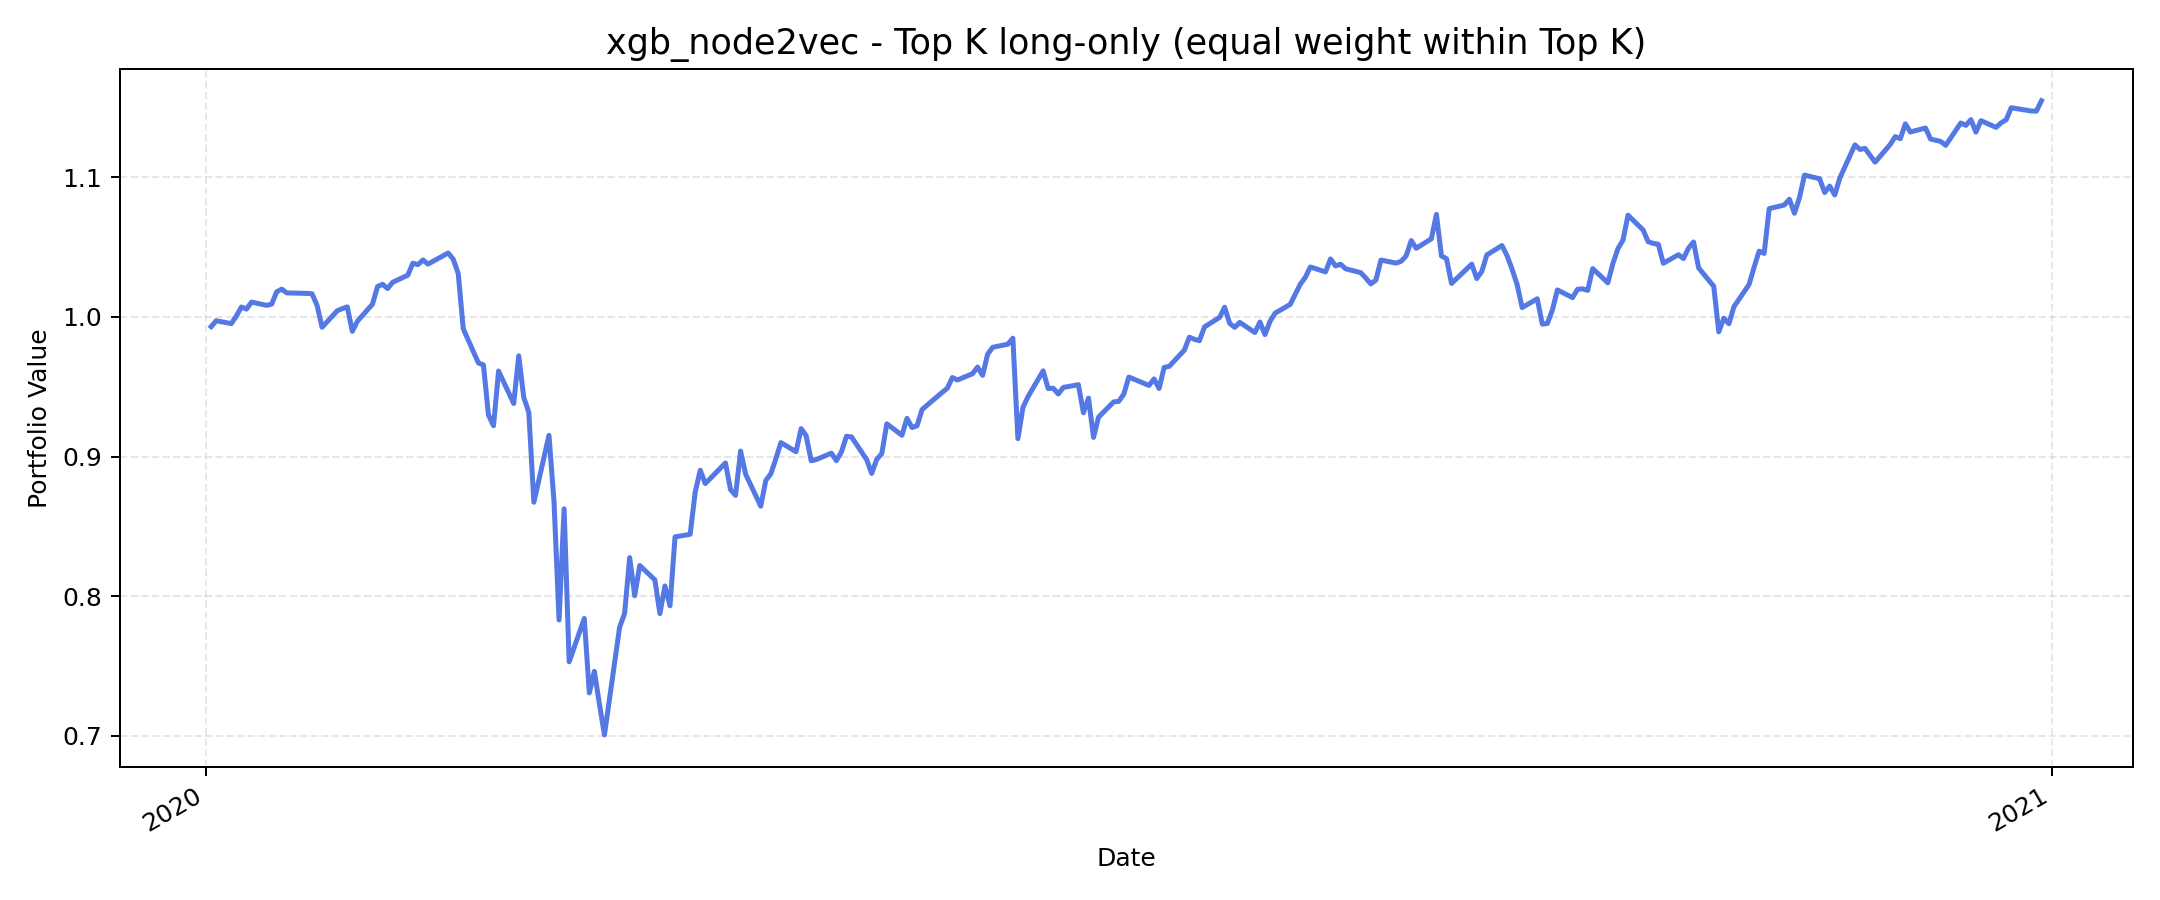

Data behind this chart, as committed beside it:
, value
2020-01-02, 0.9931
2020-01-03, 0.9973
2020-01-06, 0.9952
2020-01-07, 1.001
2020-01-08, 1.007
2020-01-09, 1.006
2020-01-10, 1.011
2020-01-13, 1.008
2020-01-14, 1.009
2020-01-15, 1.018
2020-01-16, 1.02
2020-01-17, 1.017
2020-01-21, 1.017
2020-01-22, 1.017
2020-01-23, 1.008
2020-01-24, 0.9926
2020-01-27, 1.004
2020-01-28, 1.006
2020-01-29, 1.007
2020-01-30, 0.9897
2020-01-31, 0.9969
2020-02-03, 1.009
2020-02-04, 1.022
2020-02-05, 1.023
2020-02-06, 1.02
2020-02-07, 1.025
2020-02-10, 1.03
2020-02-11, 1.038
2020-02-12, 1.037
2020-02-13, 1.041
2020-02-14, 1.038
2020-02-18, 1.046
2020-02-19, 1.041
2020-02-20, 1.031
2020-02-21, 0.9915
2020-02-24, 0.9671
2020-02-25, 0.9656
2020-02-26, 0.9298
2020-02-27, 0.9221
2020-02-28, 0.9613
2020-03-02, 0.938
2020-03-03, 0.9721
2020-03-04, 0.9424
2020-03-05, 0.9316
2020-03-06, 0.8673
2020-03-09, 0.9152
2020-03-10, 0.8675
2020-03-11, 0.7831
2020-03-12, 0.8626
2020-03-13, 0.7531
2020-03-16, 0.7841
2020-03-17, 0.7308
2020-03-18, 0.7462
2020-03-19, 0.723
2020-03-20, 0.7007
2020-03-23, 0.7778
2020-03-24, 0.7878
2020-03-25, 0.8277
2020-03-26, 0.8004
2020-03-27, 0.8221
... 192 more rows
